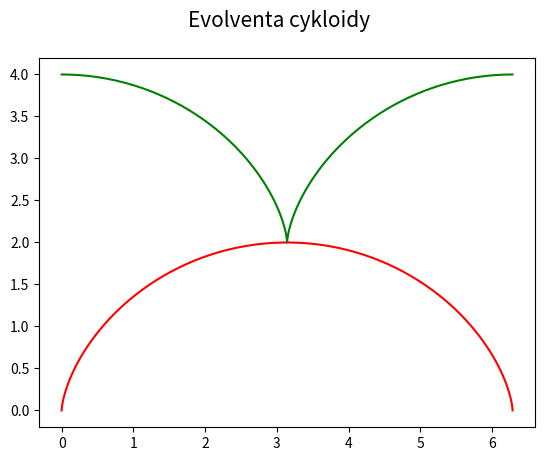

This figure's Python source:
"""Evolventa cykloidy."""

#
# Použito v článku:
#
# Křivky v přírodě i v počítačové grafice – svět spirál (dokončení)
# https://www.root.cz/clanky/krivky-v-prirode-i-v-pocitacove-grafice-svet-spiral-dokonceni/
#
# Součást seriálu:
#
# Křivky nejen v počítačové grafice
# https://www.root.cz/serialy/krivky-nejen-v-pocitacove-grafice/
#

import numpy as np
import matplotlib.pyplot as plt

# nezávislý parametr t
t = np.linspace(0.00, 2*np.pi, 100)

# funkce cykloidy
xc = t-np.sin(t)
yc = 1-np.cos(t)

# funkce evolventy
xe = t + np.sin(t)
ye = 3 + np.cos(t)

# rozměry grafu při uložení: 640x480 pixelů
fig, ax = plt.subplots(1, figsize=(6.4, 4.8))

# titulek grafu
fig.suptitle('Evolventa cykloidy', fontsize=15)

# vrcholy na cykloidě
ax.plot(xc, yc, 'r-')

# vrcholy na křivce pospojované úsečkami
ax.plot(xe, ye, 'g-')

# uložení grafu do rastrového obrázku
plt.savefig("involute4.png")

# zobrazení grafu
plt.show()
